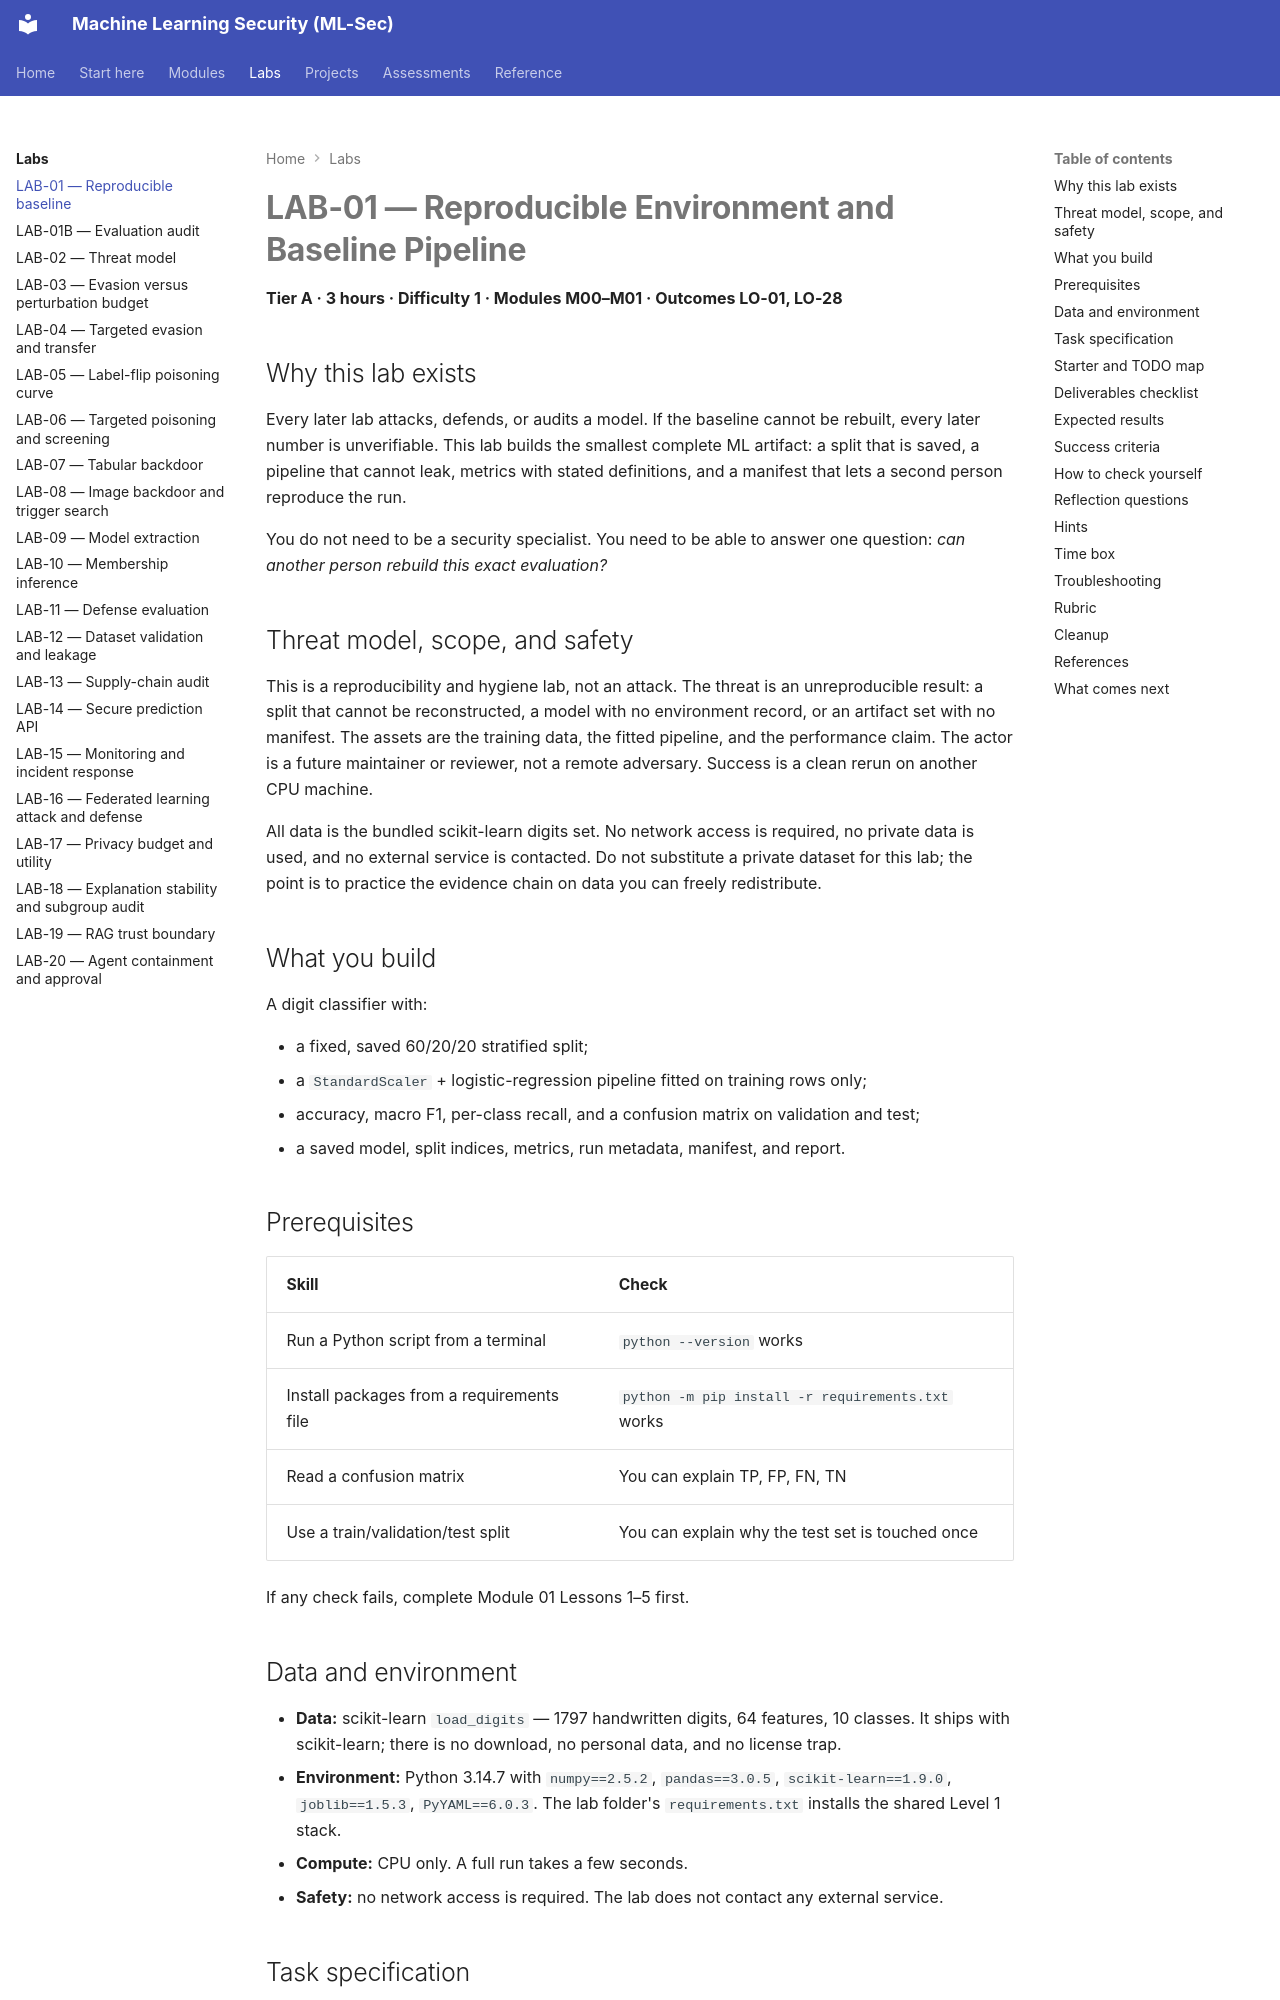

repository: nadeem-majeedch/MLSec · page: labs/lab-01/index.html · generator: mkdocs

# LAB-01 — Reproducible Environment and Baseline Pipeline

**Tier A · 3 hours · Difficulty 1 · Modules M00–M01 · Outcomes LO-01, LO-28**

## Why this lab exists

Every later lab attacks, defends, or audits a model. If the baseline cannot be rebuilt, every later number is unverifiable. This lab builds the smallest complete ML artifact: a split that is saved, a pipeline that cannot leak, metrics with stated definitions, and a manifest that lets a second person reproduce the run.

You do not need to be a security specialist. You need to be able to answer one question: *can another person rebuild this exact evaluation?*

## Threat model, scope, and safety

This is a reproducibility and hygiene lab, not an attack. The threat is an unreproducible result: a split that cannot be reconstructed, a model with no environment record, or an artifact set with no manifest. The assets are the training data, the fitted pipeline, and the performance claim. The actor is a future maintainer or reviewer, not a remote adversary. Success is a clean rerun on another CPU machine.

All data is the bundled scikit-learn digits set. No network access is required, no private data is used, and no external service is contacted. Do not substitute a private dataset for this lab; the point is to practice the evidence chain on data you can freely redistribute.

## What you build

A digit classifier with:

- a fixed, saved 60/20/20 stratified split;
- a `StandardScaler` + logistic-regression pipeline fitted on training rows only;
- accuracy, macro F1, per-class recall, and a confusion matrix on validation and test;
- a saved model, split indices, metrics, run metadata, manifest, and report.

## Prerequisites

| Skill | Check |
|---|---|
| Run a Python script from a terminal | `python --version` works |
| Install packages from a requirements file | `python -m pip install -r requirements.txt` works |
| Read a confusion matrix | You can explain TP, FP, FN, TN |
| Use a train/validation/test split | You can explain why the test set is touched once |

If any check fails, complete Module 01 Lessons 1–5 first.
